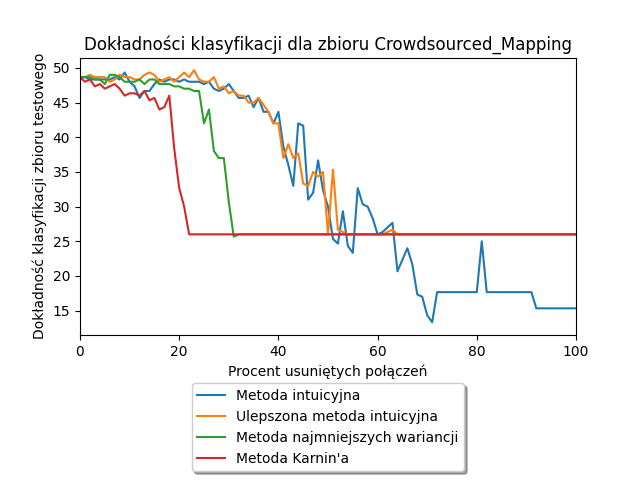

Data behind this chart, as committed beside it:
Alpha, Liczba usuniętych połączeń, Metoda intuicyjna, Ulepszona metoda intuicyjna, Metoda najmniejszych wariancji, Metoda Karnin'a
0.0, 0.0, 48.67, 48.67, 48.67, 48.67
1.0, 8.0, 48.67, 48.67, 48.67, 48.0
2.0, 16.0, 48.33, 49.0, 48.67, 48.33
3.0, 24.0, 48.33, 48.67, 48.33, 47.33
4.0, 32.0, 48.33, 48.67, 48.33, 47.67
5.0, 40.0, 48.33, 48.67, 47.67, 47.0
6.0, 48.0, 48.33, 48.0, 49.0, 47.33
7.0, 56.0, 48.67, 48.33, 49.0, 47.67
8.0, 64.0, 48.33, 49.0, 48.67, 47.0
9.0, 72.0, 49.33, 48.67, 48.0, 46.0
10.0, 80.0, 48.0, 48.67, 48.0, 46.33
11.0, 88.0, 47.33, 48.33, 48.0, 46.33
12.0, 96.0, 45.67, 48.33, 48.33, 46.0
13.0, 104.0, 46.67, 49.0, 47.67, 46.67
14.0, 112.0, 46.67, 49.33, 48.33, 45.33
15.0, 120.0, 47.67, 49.0, 48.33, 45.67
16.0, 128.0, 48.33, 48.0, 47.67, 44.0
17.0, 137.0, 48.0, 48.33, 47.67, 44.33
18.0, 145.0, 48.33, 48.67, 47.67, 46.0
19.0, 153.0, 48.33, 48.0, 47.33, 38.33
20.0, 161.0, 48.0, 48.67, 47.33, 32.67
21.0, 169.0, 48.33, 49.33, 47.0, 30.0
22.0, 177.0, 48.0, 48.67, 47.0, 26.0
23.0, 185.0, 48.0, 49.67, 46.67, 26.0
24.0, 193.0, 48.0, 48.33, 46.67, 26.0
25.0, 201.0, 47.67, 48.0, 42.0, 26.0
26.0, 209.0, 48.0, 48.0, 44.0, 26.0
27.0, 217.0, 47.0, 48.67, 38.0, 26.0
28.0, 225.0, 46.67, 47.0, 37.0, 26.0
29.0, 233.0, 47.0, 47.33, 37.0, 26.0
30.0, 241.0, 47.67, 46.33, 30.67, 26.0
31.0, 249.0, 46.67, 46.67, 25.67, 26.0
32.0, 257.0, 45.67, 46.0, 26.0, 26.0
33.0, 265.0, 45.67, 46.0, 26.0, 26.0
34.0, 274.0, 46.0, 45.0, 26.0, 26.0
35.0, 282.0, 44.33, 45.0, 26.0, 26.0
36.0, 290.0, 45.67, 45.67, 26.0, 26.0
37.0, 298.0, 43.67, 44.67, 26.0, 26.0
38.0, 306.0, 43.67, 43.67, 26.0, 26.0
39.0, 314.0, 42.0, 42.0, 26.0, 26.0
40.0, 322.0, 43.67, 42.0, 26.0, 26.0
41.0, 330.0, 38.67, 37.0, 26.0, 26.0
42.0, 338.0, 36.0, 39.0, 26.0, 26.0
43.0, 346.0, 33.0, 37.0, 26.0, 26.0
44.0, 354.0, 42.0, 37.67, 26.0, 26.0
45.0, 362.0, 41.67, 33.33, 26.0, 26.0
46.0, 370.0, 31.0, 33.0, 26.0, 26.0
47.0, 378.0, 32.0, 35.0, 26.0, 26.0
48.0, 386.0, 36.67, 34.33, 26.0, 26.0
49.0, 394.0, 32.33, 35.0, 26.0, 26.0
50.0, 403.0, 30.0, 26.0, 26.0, 26.0
51.0, 411.0, 25.33, 35.33, 26.0, 26.0
52.0, 419.0, 24.67, 26.67, 26.0, 26.0
53.0, 427.0, 29.33, 26.33, 26.0, 26.0
54.0, 435.0, 24.33, 26.0, 26.0, 26.0
55.0, 443.0, 23.33, 26.0, 26.0, 26.0
56.0, 451.0, 32.67, 26.0, 26.0, 26.0
57.0, 459.0, 30.33, 26.0, 26.0, 26.0
58.0, 467.0, 30.0, 26.0, 26.0, 26.0
59.0, 475.0, 28.33, 26.0, 26.0, 26.0
... 41 more rows
